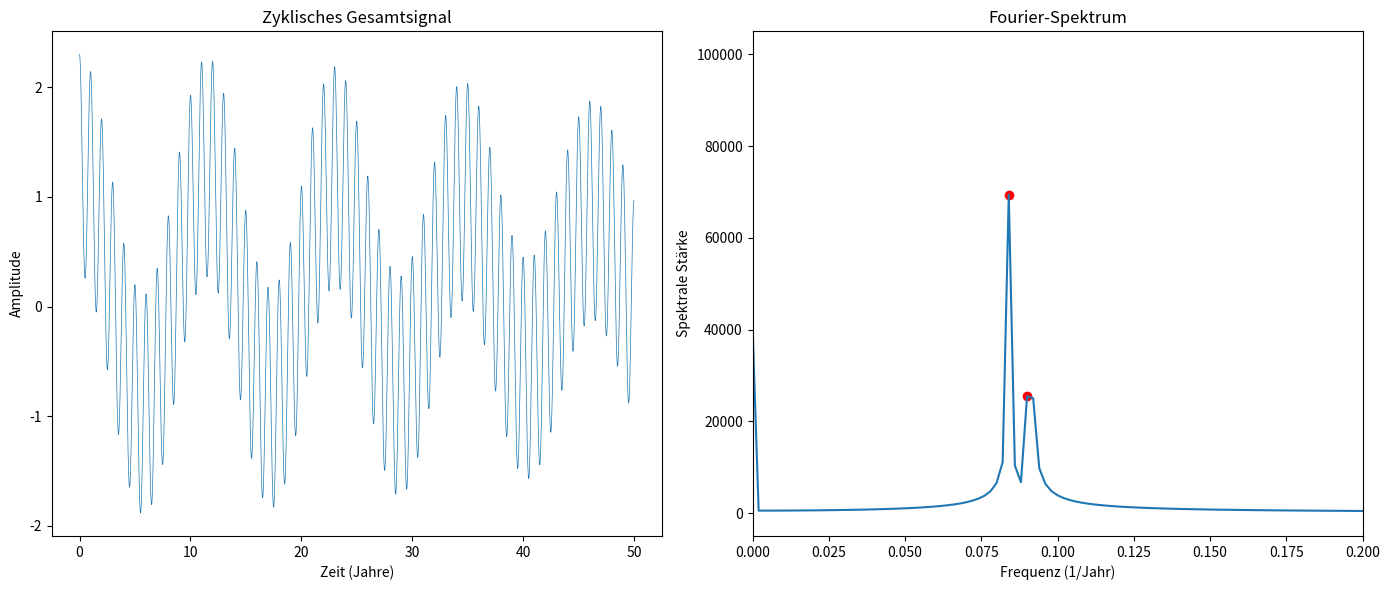

The script that saved this image:
import numpy as np
import matplotlib.pyplot as plt
from scipy.signal import find_peaks
from scipy.fft import rfft, rfftfreq

# Frequenzen in 1/Jahr
omega_p1 = 1/1.0     # Erde
omega_p2 = 1/11.86   # Jupiter
omega_s1 = 1/11      # Schwabe-Zyklus
omega_g1 = 1/240e6   # galaktische Modulation

# Zeitachse
t = np.linspace(0, 500, 200000)

A1, A2, A3, A4 = 1.0, 0.7, 0.4, 0.2

sig_p1 = A1 * np.cos(2*np.pi*omega_p1 * t)
sig_p2 = A2 * np.cos(2*np.pi*omega_p2 * t)
sig_s1 = A3 * np.cos(2*np.pi*omega_s1 * t)
sig_g1 = A4 * np.cos(2*np.pi*omega_g1 * t)

signal = sig_p1 + sig_p2 + sig_s1 + sig_g1

freqs = rfftfreq(len(t), d=(t[1] - t[0]))
spectrum = np.abs(rfft(signal))

peaks, _ = find_peaks(spectrum, height=np.max(spectrum)*0.1)
dominant_freqs = freqs[peaks]
dominant_freqs[:10]

plt.figure(figsize=(14,6))

plt.subplot(1,2,1)
plt.plot(t[:20000], signal[:20000], linewidth=0.5)
plt.title('Zyklisches Gesamtsignal')
plt.xlabel('Zeit (Jahre)')
plt.ylabel('Amplitude')

plt.subplot(1,2,2)
plt.plot(freqs, spectrum)
plt.scatter(dominant_freqs, spectrum[peaks], color='red')
plt.title('Fourier-Spektrum')
plt.xlabel('Frequenz (1/Jahr)')
plt.ylabel('Spektrale Stärke')
plt.xlim(0, 0.2)

plt.tight_layout()
plt.show()
